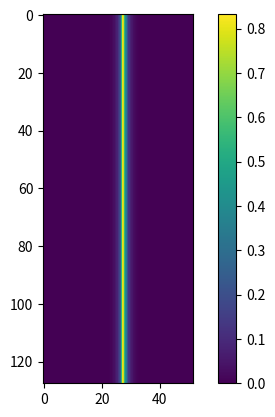
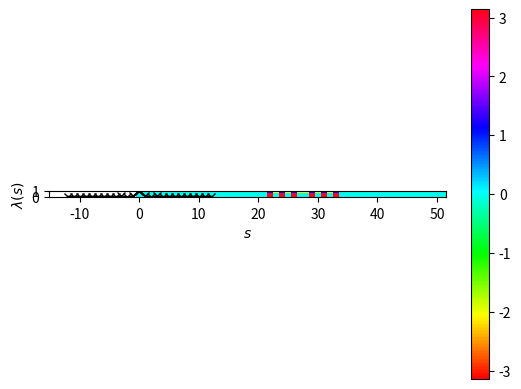

Source code (Python) for these figures, in order:
import numpy as np
import matplotlib.pyplot as plt

# Parameters for PFB
ntaps = 12
K = 128
N = ntaps*K
M = K  # meaning "ciritically sampled"

# Choose the analysis filter
def wH(n):
    return np.sin(np.pi*(n+1)/(N+1))**2

def ws(n):
    return np.sinc((n+1-N/2)/K)

def h(n):
    return wH(n)*ws(n)*np.logical_and(n >= 0, n < N)

# Choose the synthesis filter
def f(n):
    H = np.sum(h(ns))
    return h(n)/H

# Calculate λ(s) from h[n] and f[n]
ns = np.arange(N)
ss = np.arange(-12,13)
lmda = np.array([sum(f(ns) * h(ns + s*M)) for s in ss])

# Analysis-synthesis response of an impulse
nsamples = K*64
x_ntaps  = nsamples//K - ntaps
x = np.zeros(nsamples)
x[nsamples//3] = 1 # Put an impulse right smack bang in the middle
ns = np.arange(nsamples)

X = np.array([[np.sum(h(m*M-ns) * x * np.exp(-2j*np.pi*k*ns/K)) for m in range(x_ntaps)] for k in range(K)])

#ks = np.arange(K)
#xhat = ([f(ns-m*M) / K * np.sum(X[:,m] * np.exp(2j*np.pi*ks*n/K)) for m in range(x_ntaps)])
#print(xhat.shape)

plt.figure(1)
plt.imshow(np.abs(X))
plt.colorbar()
plt.figure(2)
plt.imshow(np.angle(X), cmap='hsv')
plt.colorbar()
plt.show()

# Make plots
plt.plot(ss, lmda, '-xk')
plt.ylim([-0.1, 1.0])
plt.xlabel("$s$")
plt.ylabel("$\\lambda(s)$")
plt.savefig("inverse_condition.eps", bbox_inches='tight')
